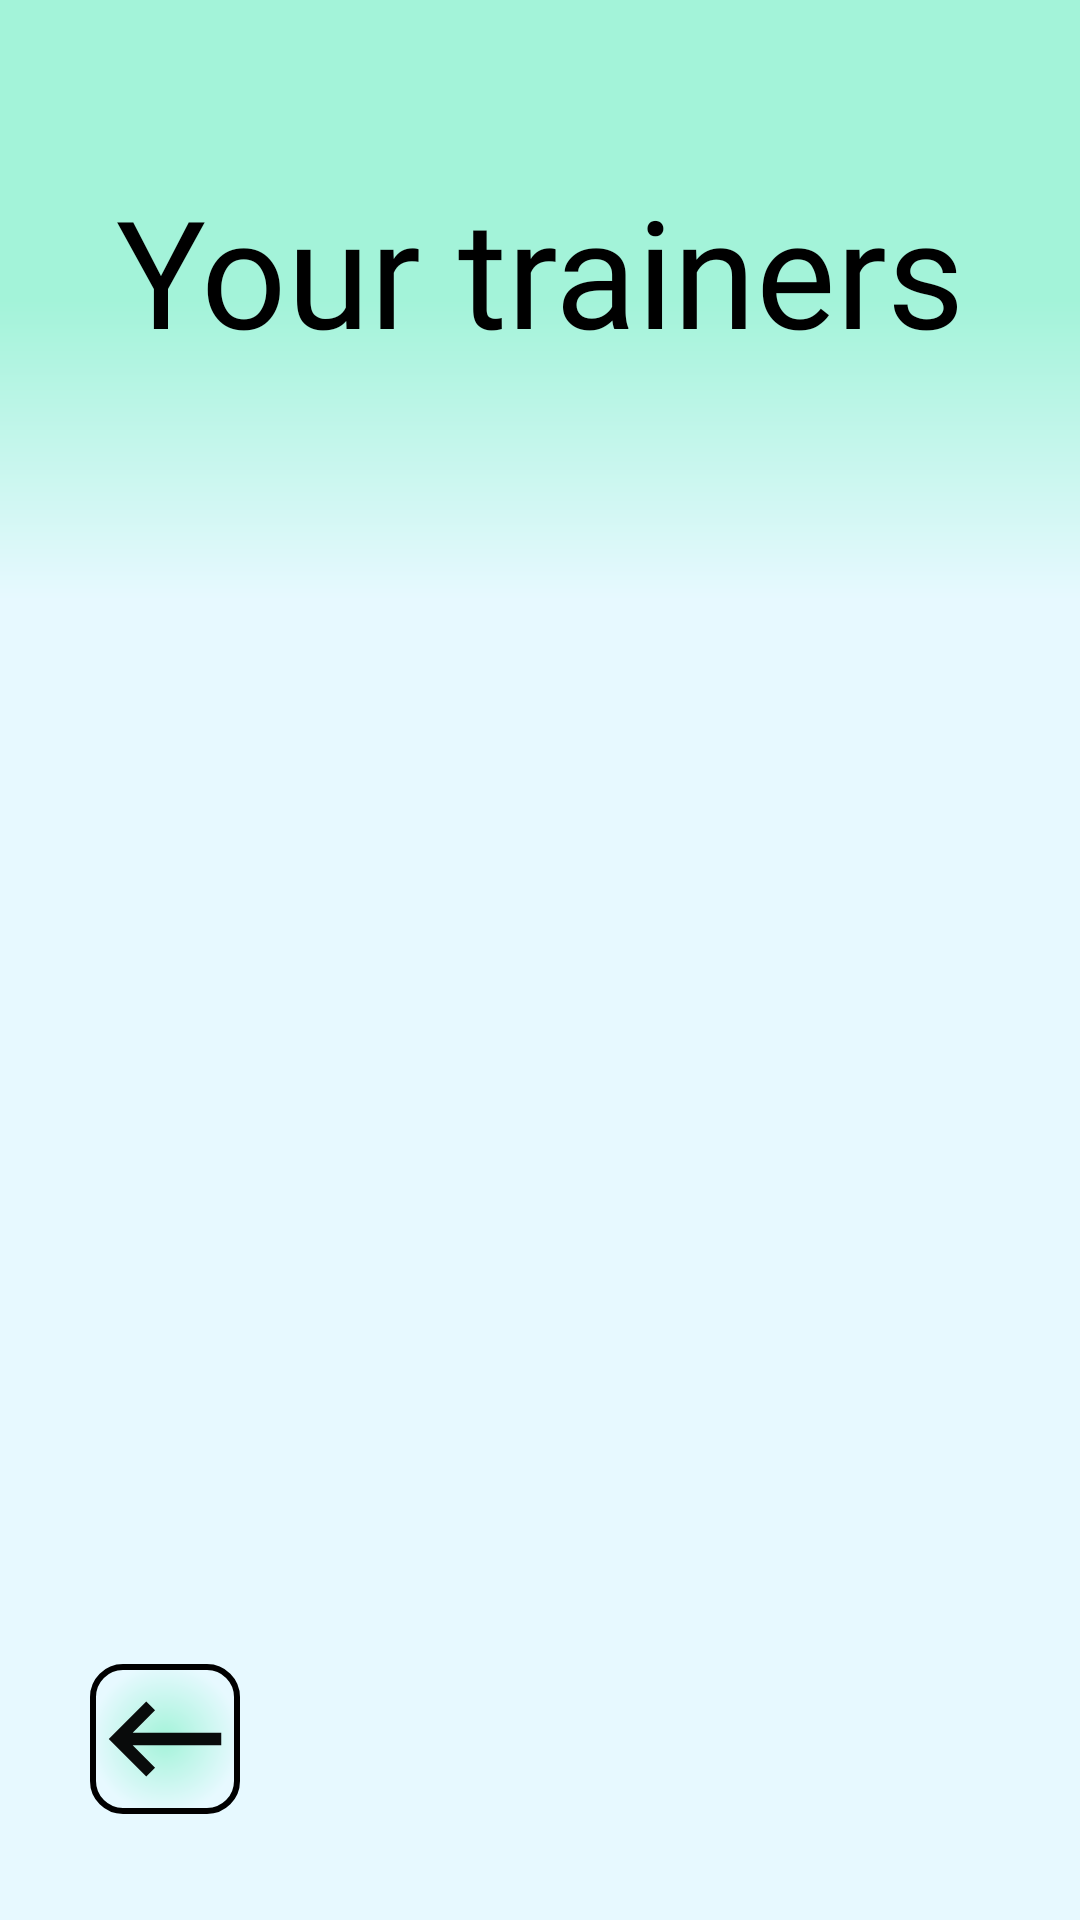

Android layout source for this screen:
<!-- AndroidManifest.xml: application theme Theme.Places -->
<!-- res/layout/activity_all_trainers.xml -->
<?xml version="1.0" encoding="utf-8"?>
<androidx.drawerlayout.widget.DrawerLayout xmlns:android="http://schemas.android.com/apk/res/android"
    xmlns:app="http://schemas.android.com/apk/res-auto"
    xmlns:tools="http://schemas.android.com/tools"
    android:layout_width="match_parent"
    android:layout_height="match_parent"
    android:id="@+id/drawerLayoutTrainers"
    android:background="@color/background_btn_Bar"
    tools:context=".HalperBtn.AllTrainers">

    <androidx.constraintlayout.widget.ConstraintLayout
        android:layout_width="match_parent"
        android:layout_height="match_parent"
        android:background="@color/background_main"
        >

        <androidx.constraintlayout.widget.ConstraintLayout
            android:id="@+id/topBlockTrainers"
            android:layout_width="match_parent"
            android:background="@drawable/desine_top_block"
            android:layout_height="200dp">

            <TextView
                android:id="@+id/TitleTrains"
                android:layout_width="350dp"
                android:layout_height="90dp"
                android:layout_marginTop="45dp"
                android:background="@null"

                android:backgroundTint="@null"
                android:fontFamily="@font/baloo_bhai"
                android:gravity="center"
                android:text="Your trainers"
                android:textColor="@color/black"

                android:textSize="50dp"
                app:layout_constraintEnd_toEndOf="parent"
                app:layout_constraintStart_toStartOf="parent"
                app:layout_constraintTop_toTopOf="parent" />
        </androidx.constraintlayout.widget.ConstraintLayout>

        <androidx.constraintlayout.widget.ConstraintLayout
            android:id="@+id/RecyclerViewBlock"
            android:layout_width="match_parent"
            android:layout_height="match_parent"

            app:layout_constraintTop_toBottomOf="@+id/topBlockTrainers"
            android:layout_marginTop="200dp"
            android:layout_marginBottom="75dp"
            app:layout_constraintStart_toStartOf="parent"
            app:layout_constraintEnd_toEndOf="parent"

            android:background="@drawable/desine_blok_recycler">

            <androidx.recyclerview.widget.RecyclerView
                android:id="@+id/recyclerViewTrainers"
                android:layout_width="match_parent"
                android:layout_height="match_parent"
                android:paddingBottom="20dp">

            </androidx.recyclerview.widget.RecyclerView>

        </androidx.constraintlayout.widget.ConstraintLayout>

        <androidx.constraintlayout.widget.ConstraintLayout
            android:onClick="btnToBack"
            android:layout_width="50dp"
            android:layout_height="50dp"
            app:layout_constraintBottom_toBottomOf="@+id/RecyclerViewBlock"
            app:layout_constraintStart_toStartOf="@+id/RecyclerViewBlock"
            android:layout_marginStart="30dp"
            android:layout_marginBottom="-40dp"
            android:background="@drawable/shadow_and_border"
            >
            <ImageView
                android:layout_width="match_parent"
                android:layout_height="match_parent"
                android:src="@drawable/baseline_keyboard_backspace_24"
                />

        </androidx.constraintlayout.widget.ConstraintLayout>

    </androidx.constraintlayout.widget.ConstraintLayout>

    <com.google.android.material.navigation.NavigationView
        android:id="@+id/navViewTrainers"
        android:layout_width="wrap_content"
        android:layout_height="match_parent"
        app:headerLayout="@layout/nav_header"
        app:menu="@menu/nav_menu"
        android:layout_gravity="start"
        android:fitsSystemWindows="true"
        />

</androidx.drawerlayout.widget.DrawerLayout>
<!-- res/layout/nav_header.xml (included above) -->
<?xml version="1.0" encoding="utf-8"?>
<LinearLayout xmlns:android="http://schemas.android.com/apk/res/android"
    android:layout_width="wrap_content"
    android:layout_height="wrap_content"
    xmlns:tools="http://schemas.android.com/tools"
    android:layout_marginTop="10dp"
    android:orientation="horizontal"
    android:layout_gravity="center_horizontal">

    <TextView
        android:id="@+id/Name"
        android:layout_width="wrap_content"
        android:layout_height="wrap_content"
        android:text="Menu"
        android:textSize="30dp"
        android:textColor="@color/background_btn"
        android:fontFamily="@font/audiowide"
        android:layout_gravity="center"
        android:layout_marginStart="10dp"
        />

</LinearLayout>
<!-- resources referenced by this layout -->
<resources>
  <color name="background_btn">#A3F3D9</color>
  <color name="background_btn_Bar">#5AC3A0</color>
  <color name="background_main">#E7F9FF</color>
  <color name="black">#FF000000</color>
  <!-- drawable baseline_keyboard_backspace_24 (drawable) -->
  <vector android:alpha="0.96" android:autoMirrored="true"
      android:height="24dp" android:tint="#000000"
      android:viewportHeight="24" android:viewportWidth="24"
      android:width="24dp" xmlns:android="http://schemas.android.com/apk/res/android">
      <path android:fillColor="@android:color/white" android:pathData="M21,11H6.83l3.58,-3.59L9,6l-6,6 6,6 1.41,-1.41L6.83,13H21z"/>
  </vector>
  <!-- drawable desine_blok_recycler (drawable) -->
  <?xml version="1.0" encoding="utf-8"?>
  <shape xmlns:android="http://schemas.android.com/apk/res/android">
  
  
  
  
  
  
  
  
  
  
  
  
  
  
      <corners
          android:radius="15dp"
          ></corners>
  </shape>
  <!-- drawable desine_top_block (drawable) -->
  <?xml version="1.0" encoding="utf-8"?>
  <shape xmlns:android="http://schemas.android.com/apk/res/android">
      <gradient
          android:angle="270"
          android:startColor="@color/background_btn"
          android:centerColor="@color/background_btn"
          android:endColor="@color/background_main"
          android:type="linear"
          ></gradient>
  </shape>
  <!-- drawable shadow_and_border (drawable) -->
  <?xml version="1.0" encoding="utf-8"?>
  <shape android:shape="rectangle" xmlns:android="http://schemas.android.com/apk/res/android">
      <gradient
          android:startColor="@color/background_btn"
          android:endColor="@color/background_main"
          android:type="radial"
          android:gradientRadius="25dp"
          ></gradient>
      <corners
          android:radius="10dp"
          >
      </corners>
      <stroke
          android:color="@color/black"
          android:width="2dp"
          >
      </stroke>
  
  </shape>
  <style name="Theme.Places" parent="Base.Theme.Places" />
  <style name="Base.Theme.Places" parent="Theme.MaterialComponents.DayNight.DarkActionBar">
          
          <item name="colorPrimary">@color/background_btn_Bar</item>
      </style>
</resources>
